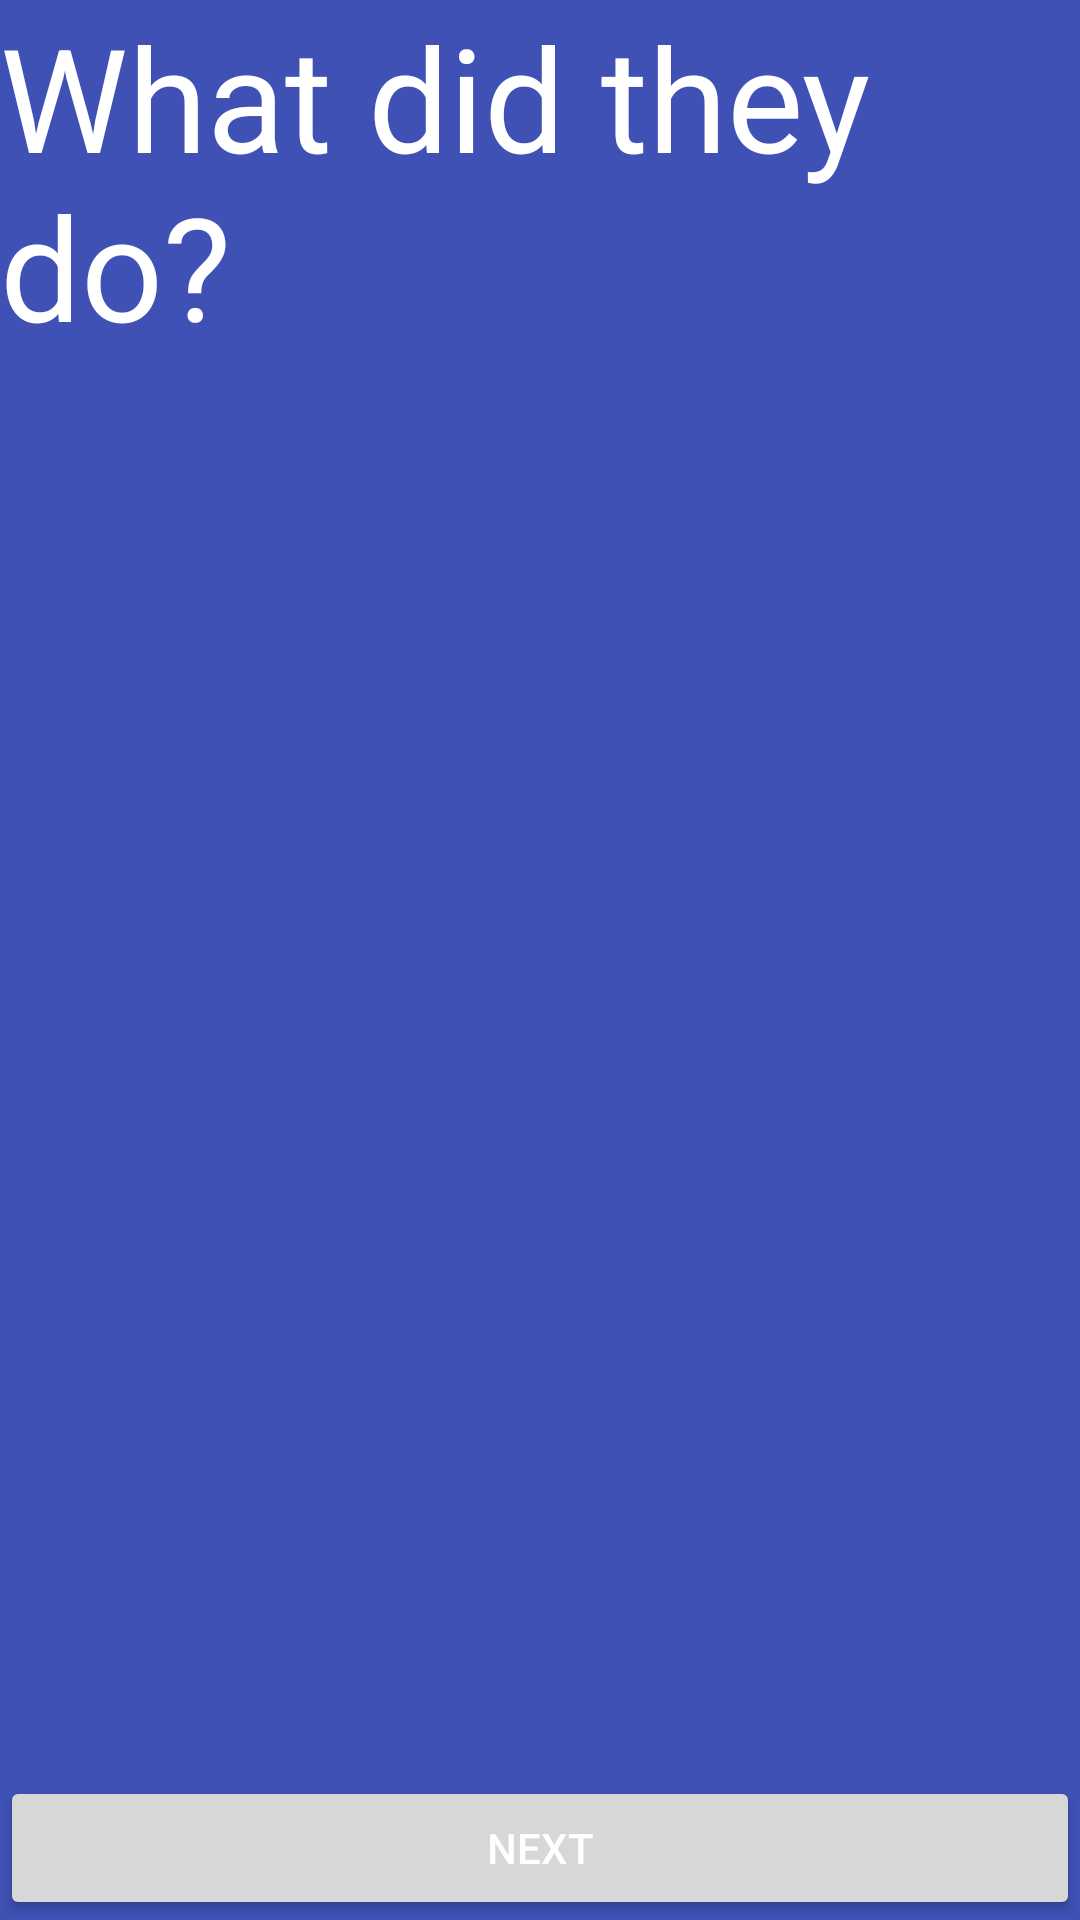

Write the Android layout XML for this screen, with the resource values it uses.
<!-- AndroidManifest.xml: application theme AppTheme -->
<!-- res/layout/fragment_what_chooser.xml -->
<?xml version="1.0" encoding="utf-8"?>
<androidx.constraintlayout.widget.ConstraintLayout xmlns:android="http://schemas.android.com/apk/res/android"
    xmlns:app="http://schemas.android.com/apk/res-auto"
    xmlns:tools="http://schemas.android.com/tools"
    android:layout_width="match_parent"
    android:layout_height="match_parent"
    android:layout_margin="@dimen/medium">

    <TextView
        android:id="@+id/title"
        android:layout_width="0dp"
        android:layout_height="wrap_content"
        android:text="@string/what_title"
        android:textAppearance="@style/Title"
        app:layout_constraintBottom_toTopOf="@+id/behavioursRecyclerView"
        app:layout_constraintEnd_toEndOf="parent"
        app:layout_constraintStart_toStartOf="parent"
        app:layout_constraintTop_toTopOf="parent" />

    <androidx.recyclerview.widget.RecyclerView
        android:id="@+id/behavioursRecyclerView"
        android:layout_width="0dp"
        android:layout_height="0dp"
        app:layoutManager="androidx.recyclerview.widget.GridLayoutManager"
        app:spanCount="@integer/behaviourColumns"
        app:layout_constraintBottom_toTopOf="@+id/next"
        app:layout_constraintEnd_toEndOf="parent"
        app:layout_constraintStart_toStartOf="parent"
        app:layout_constraintTop_toBottomOf="@+id/title"
        tools:itemCount="20"
        tools:listitem="@layout/child_tile" />

    <Button
        android:id="@+id/next"
        android:layout_width="0dp"
        android:layout_height="wrap_content"
        android:text="@string/next"
        app:layout_constraintBottom_toBottomOf="parent"
        app:layout_constraintEnd_toEndOf="parent"
        app:layout_constraintStart_toStartOf="parent"
        app:layout_constraintTop_toBottomOf="@+id/behavioursRecyclerView" />

</androidx.constraintlayout.widget.ConstraintLayout>
<!-- res/layout/child_tile.xml (included above) -->
<?xml version="1.0" encoding="utf-8"?>
<androidx.constraintlayout.widget.ConstraintLayout xmlns:android="http://schemas.android.com/apk/res/android"
    xmlns:application="http://schemas.android.com/apk/res-auto"
    xmlns:tools="http://schemas.android.com/tools"
    android:layout_width="wrap_content"
    android:layout_height="wrap_content">

    <ImageView
        android:id="@+id/image"
        android:layout_width="@dimen/tile"
        android:layout_height="@dimen/tile"
        application:layout_constraintEnd_toEndOf="parent"
        application:layout_constraintStart_toStartOf="parent"
        application:layout_constraintTop_toTopOf="parent"
        application:srcCompat="@drawable/ic_person_white_90dp"
        tools:srcCompat="@tools:sample/avatars"
        tools:ignore="ContentDescription" />

    <TextView
        android:id="@+id/name"
        android:layout_width="0dp"
        android:layout_height="wrap_content"
        android:gravity="center_horizontal|top"
        android:lines="2"
        android:textColor="@color/colorAccent"
        application:layout_constraintEnd_toEndOf="parent"
        application:layout_constraintStart_toStartOf="parent"
        application:layout_constraintTop_toBottomOf="@id/image"
        tools:text="@tools:sample/last_names" />

</androidx.constraintlayout.widget.ConstraintLayout>
<!-- resources referenced by this layout -->
<resources>
  <color name="colorAccent">#4CAF50</color>
  <dimen name="medium">16dp</dimen>
  <dimen name="tile">100dp</dimen>
  <!-- drawable ic_person_white_90dp (drawable) -->
  <vector android:height="90dp" android:viewportHeight="24.0"
      android:viewportWidth="24.0" android:width="90dp" xmlns:android="http://schemas.android.com/apk/res/android">
      <path android:fillColor="#FFffffff" android:pathData="M12,12c2.21,0 4,-1.79 4,-4s-1.79,-4 -4,-4 -4,1.79 -4,4 1.79,4 4,4zM12,14c-2.67,0 -8,1.34 -8,4v2h16v-2c0,-2.66 -5.33,-4 -8,-4z"/>
  </vector>
  <integer name="behaviourColumns">4</integer>
  <string name="next">Next</string>
  <string name="what_title">What did they do?</string>
  <style name="Title" parent="@style/TextAppearance.MaterialComponents.Headline3">
          <item name="android:textColor">@color/white</item>
      </style>
  <style name="AppTheme" parent="Theme.MaterialComponents.Light.DarkActionBar">
          <item name="colorPrimary">@color/colorPrimary</item>
          <item name="colorPrimaryDark">@color/colorPrimaryDark</item>
          <item name="colorAccent">@color/colorAccent</item>
          <item name="android:textColor">@color/white</item>
          <item name="android:editTextColor">@color/white</item>
          <item name="android:windowBackground">@color/colorPrimary</item>
          <item name="android:textColorHint">@color/white</item>
          <item name="colorControlNormal">@color/white</item>
          <item name="colorControlActivated">@color/white</item>
          <item name="alertDialogTheme">@style/AlertDialogTheme</item>
      </style>
  <color name="white">#ffffff</color>
  <color name="colorPrimary">#3F51B5</color>
  <color name="colorPrimaryDark">#0A175C</color>
  <style name="AlertDialogTheme" parent="@style/Theme.MaterialComponents.Dialog.Alert">
          <item name="android:background">@color/colorAccent</item>
      </style>
</resources>
